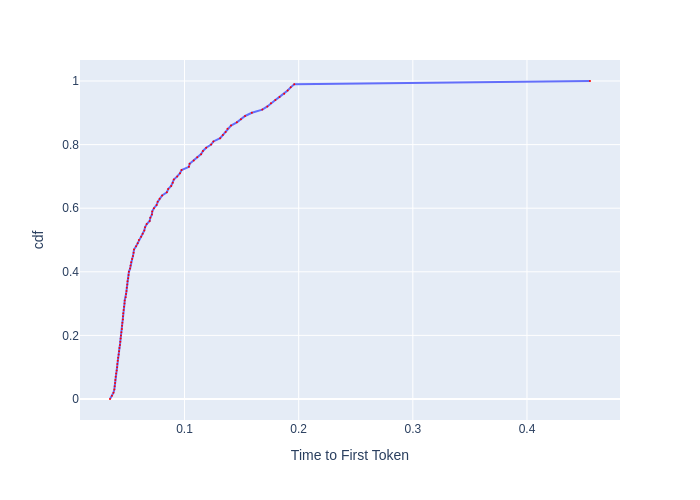

The file beside this chart, header and first rows:
, cdf, Time to First Token
0, 0.0, 0.0347
1, 0.01, 0.03641
2, 0.02, 0.03774
3, 0.03, 0.0385
4, 0.04, 0.03881
5, 0.05, 0.03912
6, 0.06, 0.03936
7, 0.07, 0.03968
8, 0.08, 0.04008
9, 0.09, 0.04056
10, 0.1, 0.04097
11, 0.11, 0.04113
12, 0.12, 0.04146
13, 0.13, 0.04179
14, 0.14, 0.0423
15, 0.15, 0.04264
16, 0.16, 0.04298
17, 0.17, 0.04341
18, 0.18, 0.04376
19, 0.19, 0.04402
20, 0.2, 0.04429
21, 0.21, 0.04465
22, 0.22, 0.04509
23, 0.23, 0.04527
24, 0.24, 0.04555
25, 0.25, 0.04601
26, 0.26, 0.0461
27, 0.27, 0.04628
28, 0.28, 0.04665
29, 0.29, 0.04703
30, 0.3, 0.04741
31, 0.31, 0.0476
32, 0.32, 0.04846
33, 0.33, 0.04875
34, 0.34, 0.04914
35, 0.35, 0.04944
36, 0.36, 0.04984
37, 0.37, 0.05004
38, 0.38, 0.05064
39, 0.39, 0.05095
40, 0.4, 0.05125
41, 0.41, 0.05229
42, 0.42, 0.05271
43, 0.43, 0.05324
44, 0.44, 0.0541
45, 0.45, 0.05486
46, 0.46, 0.05541
47, 0.47, 0.05574
48, 0.48, 0.05756
49, 0.49, 0.05895
50, 0.5, 0.06002
51, 0.51, 0.06198
52, 0.52, 0.06336
53, 0.53, 0.06476
54, 0.54, 0.06542
55, 0.55, 0.06687
56, 0.56, 0.06946
57, 0.57, 0.07002
58, 0.58, 0.07143
59, 0.59, 0.07172
... 41 more rows
